Image classification data set "dataset" (sinha-abhash/Dog-Breed on GitHub). Class labels (7): chihuahua, german shepherd, golden retriever, labrador retriever, muffin, pug, siberian husky.

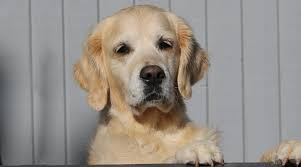
Label: golden retriever

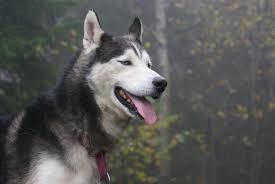
Label: siberian husky

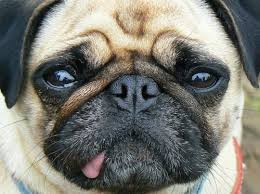
Label: pug

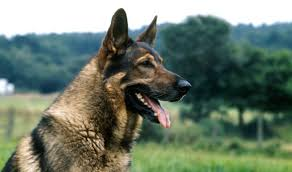
Label: german shepherd

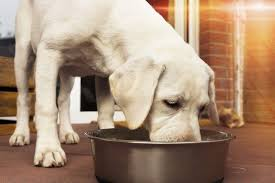
Label: labrador retriever

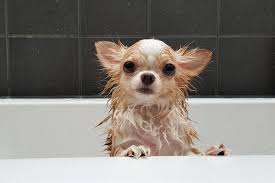
Label: chihuahua
